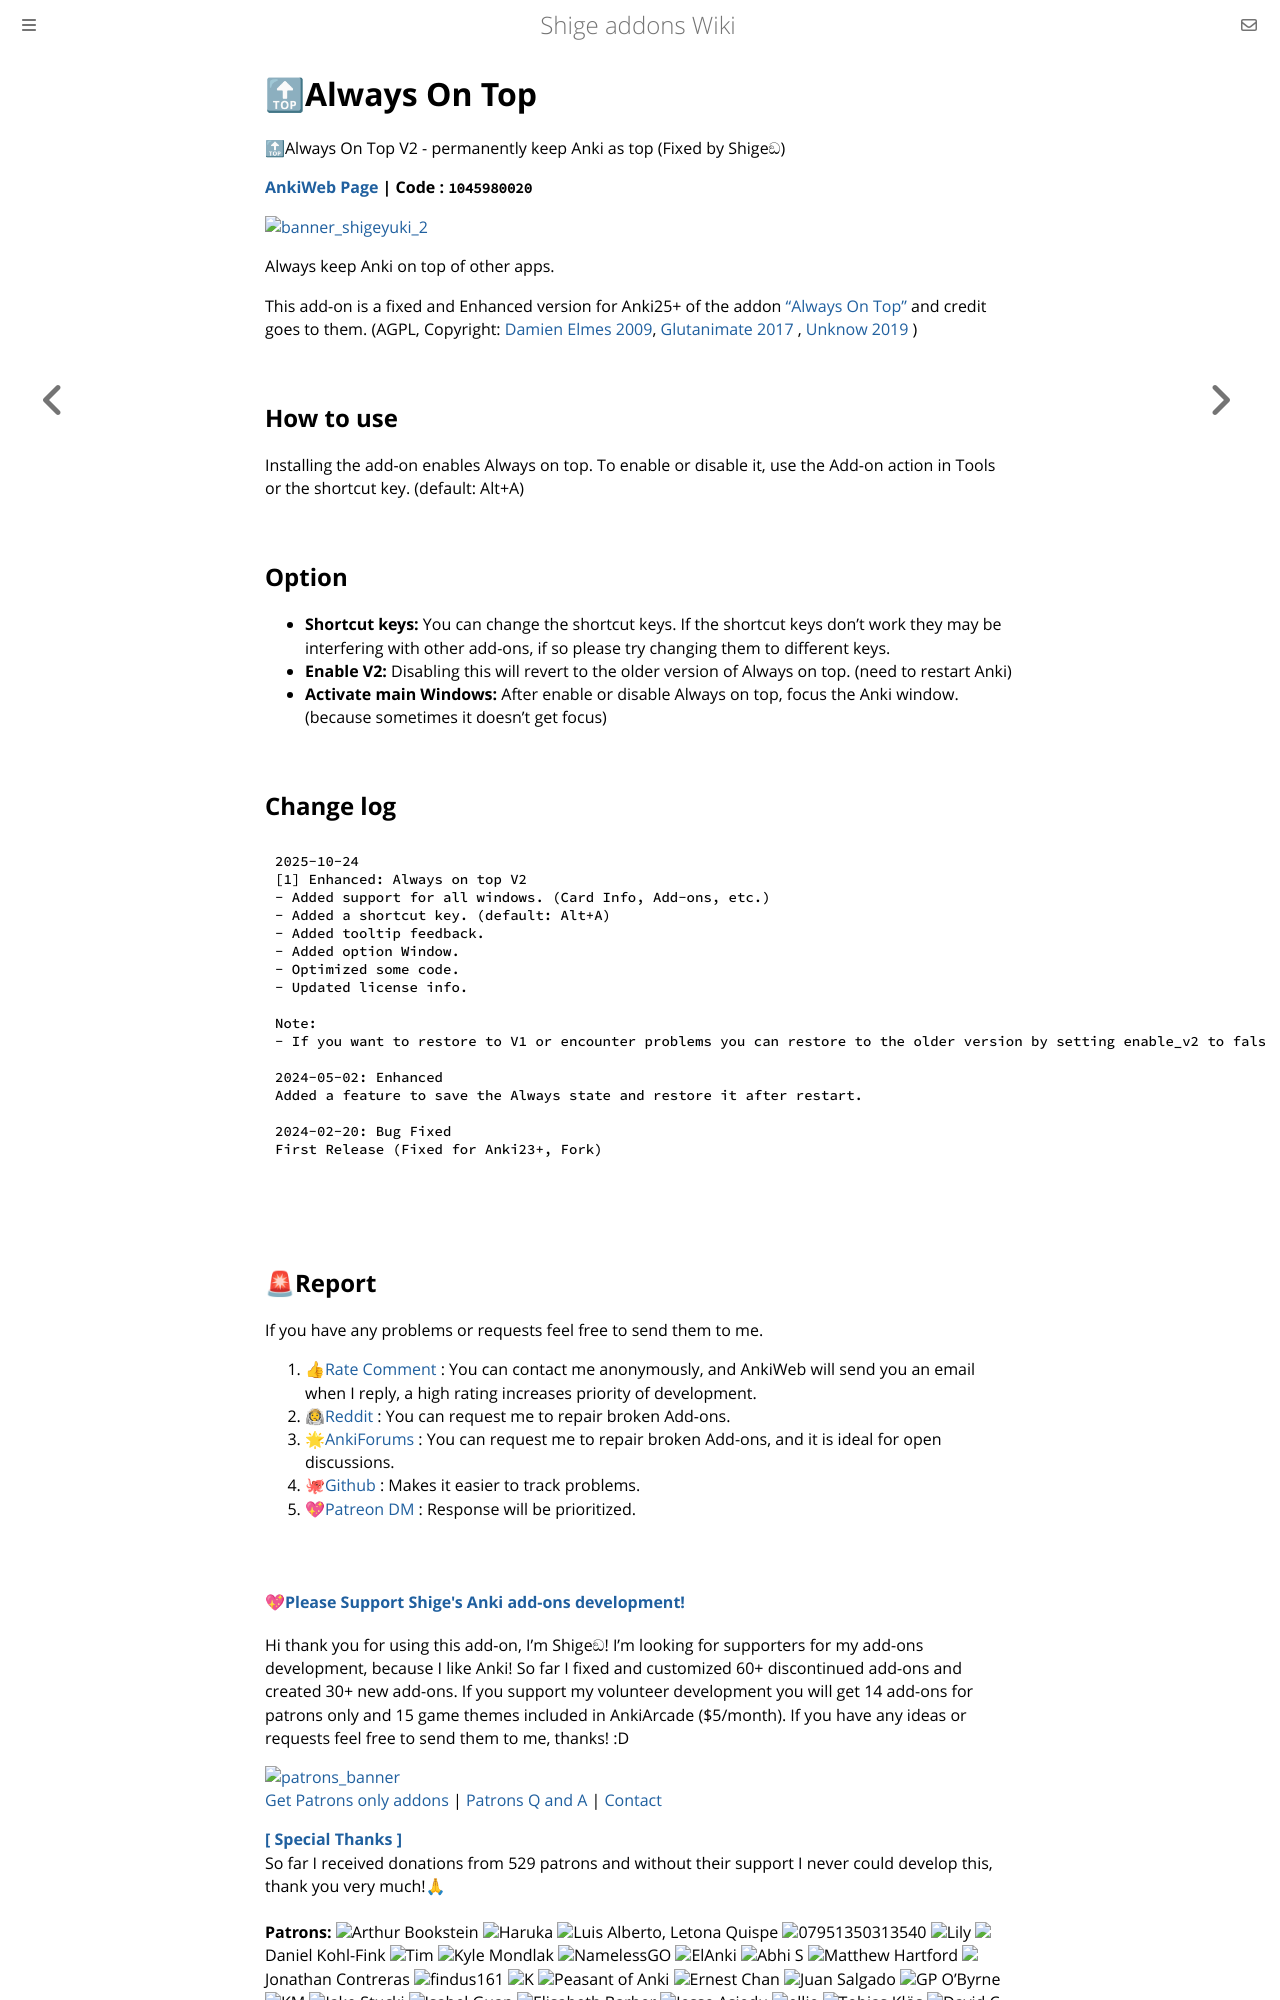

repository: shigeyukey/shige-addons-wiki · page: always-on-top.html · generator: mdbook

# 🔝Always On Top

🔝Always On Top V2 - permanently keep Anki as top (Fixed by Shigeඞ)

**[AnkiWeb Page](https://ankiweb.net/shared/info/1045980020) | Code : `1045980020`**

<!-- 
Hi I'm add-ons developer Shige, I fixed and Enhanced this add-on and uploaded it to AnkiWeb.
🔝Always On Top V2 - permanently keep Anki as top (Fixed by Shigeඞ)
https://ankiweb.net/shared/info/1045980020
 -->


<!-- Customized -->
[![banner_shigeyuki_2](https://github.com/shigeyukey/Pokemanki-Gold/assets/124401518/8408c164-e95c-4e40-98c1-393b03e04bcb)](https://www.reddit.com/user/Shige-yuki)


Always keep Anki on top of other apps.

This add-on is a fixed and Enhanced version for Anki25+ of the addon <a href="https://ankiweb.net/shared/info/1760080335" target="_blank">"Always On Top"</a> and credit goes to them. (AGPL, Copyright: <a href="https://github.com/ankitects/anki-addons/blob/690d552ae1ccafe0469684b9ef8198752da90724/alwaysontop.py" target="_blank">Damien Elmes 2009</a>, <a href="https://github.com/glutanimate/anki-addons-dae/blob/all-windows-on-top/alwaysontop.py" target="_blank">Glutanimate 2017</a> , <a href="https://ankiweb.net/shared/info/1760080335" target="_blank">Unknow 2019</a> )

## How to use

Installing the add-on enables Always on top. To enable or disable it, use the Add-on action in Tools or the shortcut key. (default: Alt+A)

## Option

* **Shortcut keys:** You can change the shortcut keys. If the shortcut keys don't work they may be interfering with other add-ons, if so please try changing them to different keys.
* **Enable V2:** Disabling this will revert to the older version of Always on top. (need to restart Anki)
* **Activate main Windows:** After enable or disable Always on top, focus the Anki window. (because sometimes it doesn't get focus)


## Change log
```
2025-10-24
[1] Enhanced: Always on top V2
- Added support for all windows. (Card Info, Add-ons, etc.)
- Added a shortcut key. (default: Alt+A)
- Added tooltip feedback.
- Added option Window.
- Optimized some code.
- Updated license info.

Note:
- If you want to restore to V1 or encounter problems you can restore to the older version by setting enable_v2 to false in config. (need to restart Anki)

2024-05-02: Enhanced
Added a feature to save the Always state and restore it after restart.

2024-02-20: Bug Fixed
First Release (Fixed for Anki23+, Fork)
```

<br>
